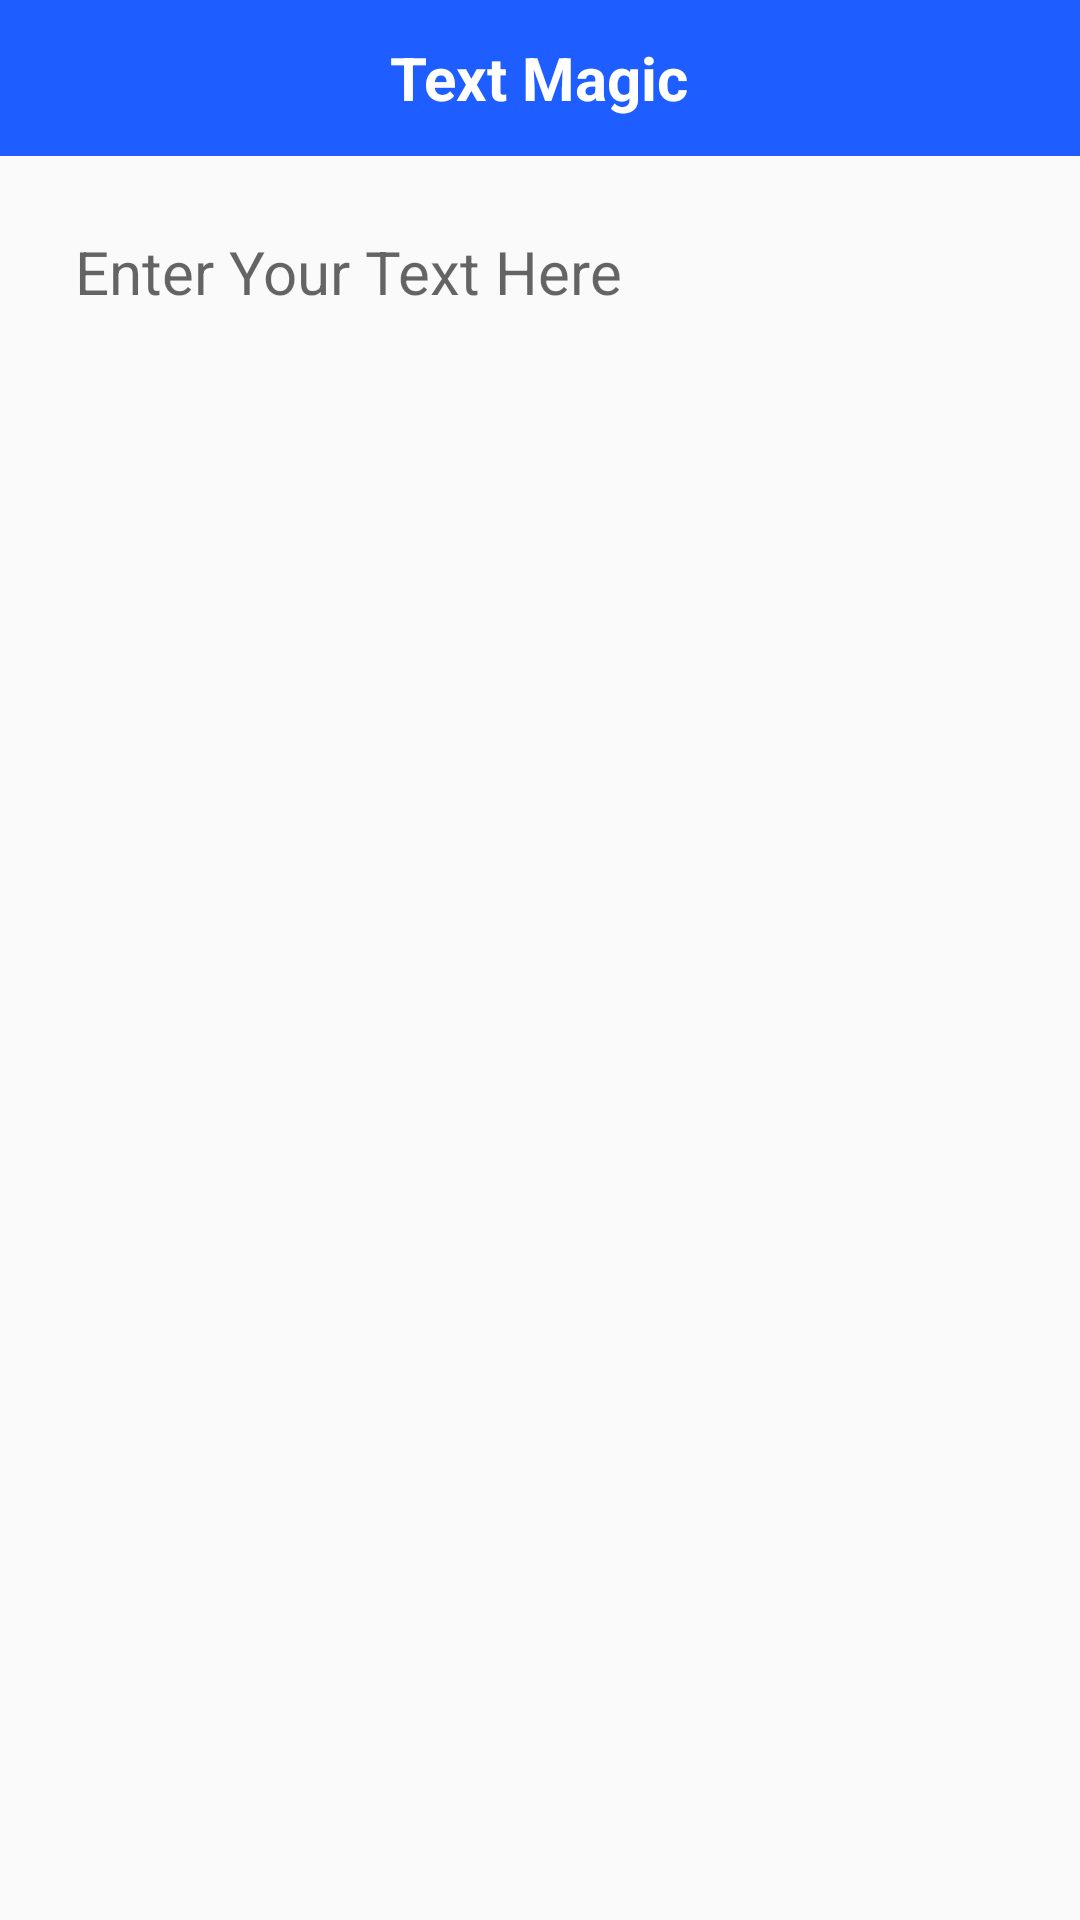

Write the Android layout XML for this screen, with the resource values it uses.
<!-- AndroidManifest.xml: application theme AppTheme -->
<!-- res/layout/activity_text_magic.xml -->
<?xml version="1.0" encoding="utf-8"?>
<RelativeLayout xmlns:android="http://schemas.android.com/apk/res/android"
    xmlns:app="http://schemas.android.com/apk/res-auto"
    xmlns:tools="http://schemas.android.com/tools"
    android:layout_width="match_parent"
    android:layout_height="match_parent"
    tools:context=".activities.TextMagic">

    <RelativeLayout
        android:id="@+id/topbar"
        android:layout_width="match_parent"
        android:layout_height="wrap_content"
        android:background="@color/cld">

        <ImageView
            android:id="@+id/imBack"
            android:layout_width="50dp"
            android:layout_height="50dp"
            android:layout_centerVertical="true"
            android:layout_margin="1dp"
            android:padding="1dp"
            android:src="@drawable/left"
            app:tint="@color/white_normal" />

        <TextView
            android:layout_width="wrap_content"
            android:layout_height="wrap_content"
            android:layout_centerInParent="true"
            android:layout_marginStart="1dp"
            android:layout_marginTop="1dp"
            android:layout_marginEnd="1dp"
            android:layout_marginBottom="1dp"
            android:padding="1dp"
            android:text="Text Magic"
            android:textColor="#FFFFFF"
            android:textSize="20sp"
            android:textStyle="bold"
            android:visibility="visible" />
    </RelativeLayout>

    <LinearLayout
        android:layout_width="match_parent"
        android:layout_height="match_parent"
        android:layout_below="@+id/topbar"
        android:orientation="vertical">

        <EditText
            android:id="@+id/et_text"
            android:layout_width="match_parent"
            android:layout_height="wrap_content"
            android:layout_margin="10dp"
            android:background="@drawable/edtback"
            android:hint="Enter Your Text Here"
            android:maxLines="2"
            android:padding="15dp"
            android:textColor="@color/black"
            android:textSize="20sp" />

        <androidx.recyclerview.widget.RecyclerView
            android:id="@+id/rv_fonts"
            android:layout_width="match_parent"
            android:layout_height="match_parent" />

    </LinearLayout>


</RelativeLayout>
<!-- resources referenced by this layout -->
<resources>
  <color name="black">#FF000000</color>
  <color name="cld">#1E5DFF</color>
  <color name="white_normal">#ffffffff</color>
  <style name="AppTheme" parent="Theme.AppCompat.Light.DarkActionBar">
          <item name="colorPrimary">@color/colorPrimary</item>
          <item name="colorPrimaryDark">@color/cld</item>
          <item name="colorAccent">@color/cld</item>
          <item name="windowActionModeOverlay">true</item>
          <item name="fontFamily">@font/sans</item>
          <item name="android:windowAnimationStyle">@style/WindowAnimationTransition</item>
          <item name="android:actionModeBackground">@color/colorPrimary</item>
          <item name="actionModeBackground">@color/colorPrimary</item>
          <item name="android:forceDarkAllowed" tools:targetApi="q">false</item>
      </style>
  <color name="colorPrimary">#021B2A</color>
  <style name="WindowAnimationTransition">
          <item name="android:windowEnterAnimation">@android:anim/fade_in</item>
          <item name="android:windowExitAnimation">@android:anim/fade_out</item>
      </style>
</resources>
